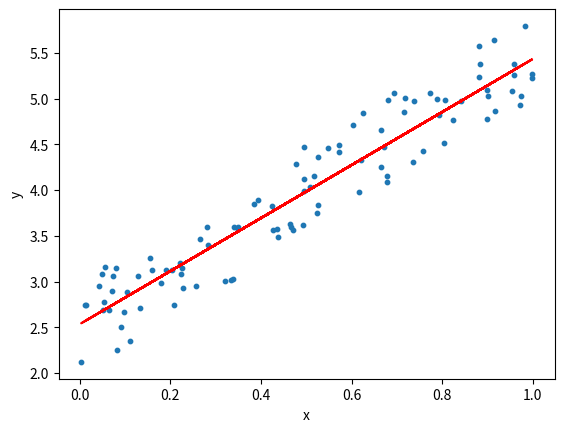

Write Python code to recreate this figure.
import numpy as np
import matplotlib.pyplot as plt

# generate random data-set
x = np.random.rand(100)
y = 3 * x + 2 + np.random.rand(100)

a, b, = np.polyfit(x, y, 1)

# plot
plt.figure()
plt.scatter(x, y, s=10)
plt.plot(x, a * x + b, 'r')
plt.xlabel('x')
plt.ylabel('y')
plt.show()